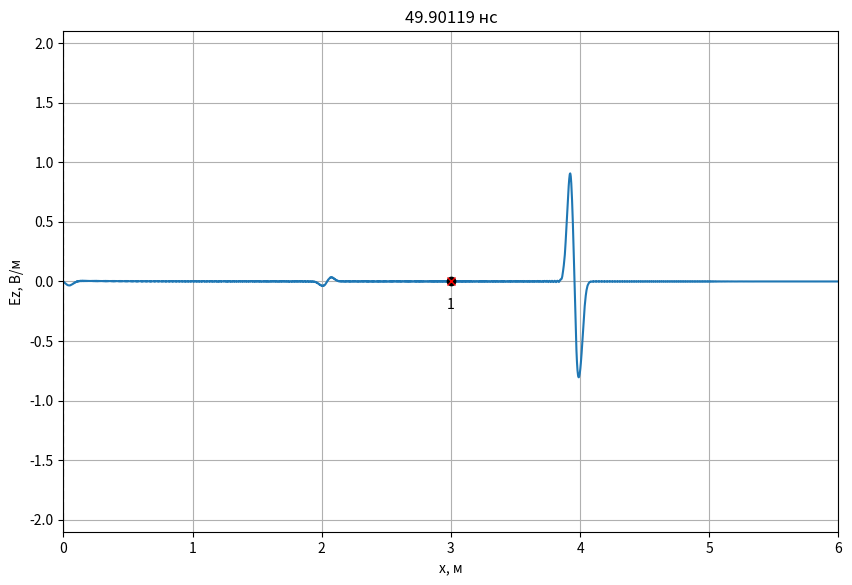
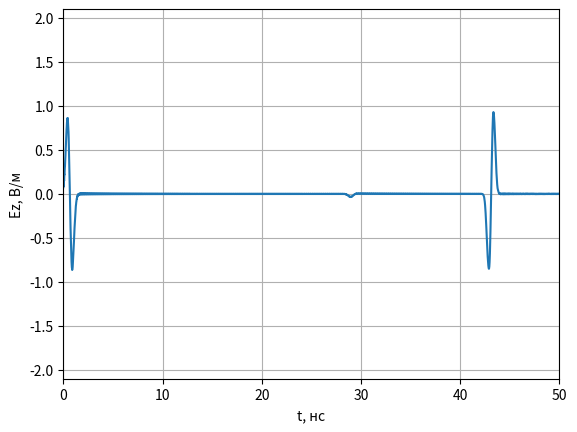
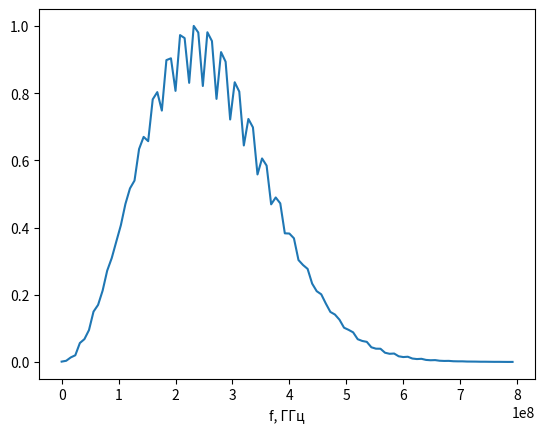

Write the Python code that produced these figures, in order.
# -*- coding: utf-8 -*-
import math
import pylab
import numpy as np
import numpy.typing as npt
from abc import ABCMeta, abstractmethod
from typing import List, Optional
import matplotlib.pyplot as plt

class Probe:
    '''
    Класс для хранения временного сигнала в пробнике.
    '''
    def __init__(self, position: int, maxTime: int):
        '''
        position - положение пробника (номер ячейки).
        maxTime - максимально количество временных шагов для хранения в пробнике.
        '''
        self.position = position

        # Временные сигналы для полей E и H
        self.E = np.zeros(maxTime)
        self.H = np.zeros(maxTime)

        # Номер временного шага для сохранения полей
        self._time = 0

    def addData(self, E: npt.NDArray[float], H: npt.NDArray[float]):
        '''
        Добавить данные по полям E и H в пробник.
        '''
        self.E[self._time] = E[self.position]
        self.H[self._time] = H[self.position]
        self._time += 1

class AnimateFieldDisplay:
    '''
    Класс для отображения анимации распространения ЭМ волны в пространстве
    '''
    def __init__(self,
                 dx: float,
                 dt: float,
                 maxXSize: int,
                 minYSize: float, maxYSize: float,
                 yLabel: str,
                 title: Optional[str] = None
                 ):
        '''
        dx - дискрет по простарнству, м
        dt - дискрет по времени, сек
        maxXSize - размер области моделирования в отсчетах.
        minYSize, maxYSize - интервал отображения графика по оси Y.
        yLabel - метка для оси Y
        '''
        self.maxXSize = maxXSize
        self.minYSize = minYSize
        self.maxYSize = maxYSize
        self._xList = None
        self._line = None
        self._xlabel = 'x, м'
        self._ylabel = yLabel
        self._probeStyle = 'xr'
        self._sourceStyle = 'ok'
        self._dx = dx
        self._dt = dt
        self._title = title

    def activate(self):
        '''
        Инициализировать окно с анимацией
        '''
        self._xList = np.arange(self.maxXSize) * self._dx

        # Включить интерактивный режим для анимации
        pylab.ion()

        # Создание окна для графика
        self._fig, self._ax = pylab.subplots(
            figsize=(10, 6.5))

        if self._title is not None:
            self._fig.suptitle(self._title)

        # Установка отображаемых интервалов по осям
        self._ax.set_xlim(0, self.maxXSize * self._dx)
        self._ax.set_ylim(self.minYSize, self.maxYSize)

        # Установка меток по осям
        self._ax.set_xlabel(self._xlabel)
        self._ax.set_ylabel(self._ylabel)

        # Включить сетку на графике
        self._ax.grid()

        # Отобразить поле в начальный момент времени
        self._line, = self._ax.plot(self._xList, np.zeros(self.maxXSize))

    def drawProbes(self, probesPos: List[int]):
        '''
        Нарисовать пробники.

        probesPos - список координат пробников для регистрации временных
            сигналов (в отсчетах).
        '''
        # Отобразить положение пробника
        self._ax.plot(np.array(probesPos) * self._dx,
                      [0] * len(probesPos), self._probeStyle)

        for n, pos in enumerate(probesPos):
            self._ax.text(
                pos * self._dx,
                0,
                '\n{n}'.format(n=n + 1),
                verticalalignment='top',
                horizontalalignment='center')

    def drawSources(self, sourcesPos: List[int]):
        '''
        Нарисовать источники.

        sourcesPos - список координат источников (в отсчетах).
        '''
        # Отобразить положение пробника
        self._ax.plot(np.array(sourcesPos) * self._dx,
                      [0] * len(sourcesPos), self._sourceStyle)

    def drawBoundary(self, position: int):
        '''
        Нарисовать границу в области моделирования.

        position - координата X границы (в отсчетах).
        '''
        self._ax.plot([position * self._dx, position * self._dx],
                      [self.minYSize, self.maxYSize],
                      '--k')

    def stop(self):
        '''
        Остановить анимацию
        '''
        pylab.ioff()

    def updateData(self, data: npt.NDArray[float], timeCount: int):
        '''
        Обновить данные с распределением поля в пространстве
        '''
        self._line.set_ydata(data)
        time_str = '{:.5f}'.format(timeCount * self._dt * 1e9)
        self._ax.set_title(f'{time_str} нс')
        self._fig.canvas.draw()
        self._fig.canvas.flush_events()


def showProbeSignals(probes: List[Probe], minYSize: float, maxYSize: float):
    '''
    Показать графики сигналов, зарегистрированых в датчиках.

    probes - список экземпляров класса Probe.
    minYSize, maxYSize - интервал отображения графика по оси Y.
    '''
    # Создание окна с графиков
    fig, ax = plt.subplots()

    # Настройка внешнего вида графиков
    ax.set_xlim(0, len(probes[0].E) * dt * 1e9)
    ax.set_ylim(minYSize, maxYSize)
    ax.set_xlabel('t, нс')
    ax.set_ylabel('Ez, В/м')
    ax.grid()
    time_list = np.arange(len(probes[0].E)) * dt * 1e9
    # Вывод сигналов в окно
    for probe in probes:
        ax.plot(time_list, probe.E)

    # Показать окно с графиками
    plt.show()

class Source1D(metaclass=ABCMeta):
    '''
    Базовый класс для всех источников одномерного метода FDTD
    '''
    @abstractmethod
    def getE(self, time):
        '''
        Метод должен возвращать значение поля источника в момент времени time
        '''
        pass

    def getH(self, time):
        return 0.0

class SourcePlaneWave(metaclass=ABCMeta):
    @abstractmethod
    def getE(self, position, time):
        pass

class Source(Source1D):
    def __init__(self, source: SourcePlaneWave,
                 sourcePos: float,
                 Sc: float = 1.0,
                 eps: float = 1.0,
                 mu: float = 1.0):
        self.source = source
        self.sourcePos = sourcePos
        self.Sc = Sc
        self.eps = eps
        self.mu = mu
        self.W0 = 120.0 * np.pi

    def getH(self, time):
        return -(self.Sc / (self.W0 * self.mu)) * (self.source.getE(self.sourcePos, time) - self.source.getE(self.sourcePos - 1, time))

    def getE(self, time):
        return (self.Sc / np.sqrt(self.eps * self.mu)) * (self.source.getE(self.sourcePos - 0.5, time + 0.5) + self.source.getE(self.sourcePos + 0.5, time + 0.5))
    
class HarmonicPlaneWave(SourcePlaneWave):
    ''' Класс с уравнением плоской волны для гармонического сигнала в дискретном виде
    magnitude - амплитуда сигнала
    Nl - количество ячеек на длину волны.
    phi0 - начальная фаза.
    Sc - число Куранта.
    eps - относительная диэлектрическая проницаемость среды, в которой расположен источник.
    mu - относительная магнитная проницаемость среды, в которой расположен источник.
    '''

    def __init__(self, magnitude, Nl, phi0, Sc=1.0, eps=1.0, mu=1.0):
        self.magnitude = magnitude
        self.Nl = Nl
        self.phi0 = phi0
        self.Sc = Sc
        self.eps = eps
        self.mu = mu

    def getE(self, m, q):
        '''
        Расчет поля E в дискретной точке пространства m
        в дискретный момент времени q
        '''
        return self.magnitude * np.sin(2 * np.pi / self.Nl * (self.Sc * q - np.sqrt(self.mu * self.eps) * m) + self.phi0)

    @staticmethod
    def make_continuous(magnitude: float,
                        freq: float,
                        dt: float,
                        Sc: float,
                        eps: float = 1.0,
                        mu: float = 1.0) -> 'HarmonicPlaneWave':
        # Количество ячеек на длину волны
        Nl = Sc / (freq * dt)
        phi_0 = -2 * np.pi / Nl
        return HarmonicPlaneWave(magnitude, Nl, phi_0, Sc)
    
class Probe:
    '''
    Класс для хранения временного сигнала в пробнике.
    '''

    def __init__(self, position: int, maxTime: int):
        '''
        position - положение пробника (номер ячейки).
        maxTime - максимально количество временных шагов для хранения в пробнике.
        '''
        self.position = position

        # Временные сигналы для полей E и H
        self.E = np.zeros(maxTime)
        self.H = np.zeros(maxTime)

        # Номер временного шага для сохранения полей
        self._time = 0

    def addData(self, E: npt.NDArray[float], H: npt.NDArray[float]):
        '''
        Добавить данные по полям E и H в пробник.
        '''
        self.E[self._time] = E[self.position]
        self.H[self._time] = H[self.position]
        self._time += 1

class LayerContinuous:
    def __init__(self,
                 xmin: float,
                 xmax: float = None,
                 eps: float = 1.0,
                 mu: float = 1.0,
                 sigma: float = 0.0):
        self.xmin = xmin
        self.xmax = xmax
        self.eps = eps
        self.mu = mu
        self.sigma = sigma
        
class LayerDiscrete:
    def __init__(self,
                 xmin: int,
                 xmax: int = None,
                 eps: float = 1.0,
                 mu: float = 1.0,
                 sigma: float = 0.0):
        self.xmin = xmin
        self.xmax = xmax
        self.eps = eps
        self.mu = mu
        self.sigma = sigma

class Sampler:
    def __init__(self, discrete: float):
        self.discrete = discrete

    def sample(self, x: float) -> int:
        return math.floor(x / self.discrete + 0.5)

def sampleLayer(layer_cont: LayerContinuous, sampler: Sampler) -> LayerDiscrete:
    start_discrete = sampler.sample(layer_cont.xmin)
    end_discrete = (sampler.sample(layer_cont.xmax)
                    if layer_cont.xmax is not None
                    else None)
    return LayerDiscrete(start_discrete, end_discrete,
                         layer_cont.eps, layer_cont.mu, layer_cont.sigma)

def fillMedium(layer: LayerDiscrete,
               eps: npt.NDArray[np.float64],
               mu: npt.NDArray[np.float64],
               sigma: npt.NDArray[np.float64]):
    if layer.xmax is not None:
        eps[layer.xmin: layer.xmax] = layer.eps
        mu[layer.xmin: layer.xmax] = layer.mu
        sigma[layer.xmin: layer.xmax] = layer.sigma
    else:
        eps[layer.xmin:] = layer.eps
        mu[layer.xmin:] = layer.mu
        sigma[layer.xmin:] = layer.sigma

class GaussianDiff(Source1D):
    '''
    Источник, создающий дифференцированный гауссов импульс
    '''

    def __init__(self, magnitude, dg, wg):
        '''
        magnitude - максимальное значение в источнике;
        dg - коэффициент, задающий начальную задержку гауссова импульса;
        wg - коэффициент, задающий ширину гауссова импульса.
        '''
        self.magnitude = magnitude
        self.dg = dg
        self.wg = wg

    def getE(self, v, time):
        e = (time - self.dg) / self.wg
        return - 2 * self.magnitude * e * np.exp(-(e ** 2))

if __name__ == '__main__':
    # Где начинается поглощающий диэлектрик
    layer_loss_x = 2500

    # Используемые константы
    # Волновое сопротивление свободного пространства
    W0 = 120.0 * np.pi

    # Скорость света в вакууме
    c = 299792458.0

    # Электрическая постоянная
    eps0 = 8.854187817e-12

    # Параметры моделирования
    # Частота сигнала, Гц
    f_Hz = 1.0e9

    # Дискрет по пространству в м
    dx = 2e-3

    wavelength = c / f_Hz
    Nl = wavelength / dx

    # Число Куранта
    Sc = 1.0

    # Размер области моделирования в м
    maxSize_m = 6.0

    # Время расчета в секундах
    maxTime_s = 50e-9

    # Положение источника в м
    sourcePos_m = 3.0

    # Координаты датчиков для регистрации поля в м
    probesPos_m = [3.0]

    # Параметры слоев
    layers_cont = [LayerContinuous(xmin = 0, eps = 4.5, sigma = 0.0)]

    # Скорость обновления графика поля
    speed_refresh = 20

    # Дискрет по времени
    dt = dx * Sc / c

    sampler_x = Sampler(dx)
    sampler_t = Sampler(dt)

    # Время расчета в отсчетах
    maxTime = sampler_t.sample(maxTime_s)

    # Размер области моделирования в отсчетах
    maxSize = sampler_x.sample(maxSize_m)

    # Положение источника в отсчетах
    sourcePos = sampler_x.sample(sourcePos_m)

    layers = [sampleLayer(layer, sampler_x) for layer in layers_cont]

    # Датчики для регистрации поля
    probesPos = [sampler_x.sample(pos) for pos in probesPos_m]
    probes = [Probe(pos, maxTime) for pos in probesPos]

    # Вывод параметров моделирования
    print(f'Число Куранта: {Sc}')
    print(f'Размер области моделирования: {maxSize_m} м')
    print(f'Время расчета: {maxTime_s * 1e9} нс')
    print(f'Координата источника: {sourcePos_m} м')
    print(f'Частота сигнала: {f_Hz * 1e-9} ГГц')
    print(f'Длина волны: {wavelength} м')
    print(f'Количество отсчетов на длину волны (Nl): {Nl}')
    probes_m_str = ', '.join(['{:.6f}'.format(pos) for pos in probesPos_m])
    print(f'Дискрет по пространству: {dx} м')
    print(f'Дискрет по времени: {dt * 1e9} нс')
    print(f'Координата пробника [м]: {probes_m_str}')
    print()
    print(f'Размер области моделирования: {maxSize} отсч.')
    print(f'Время расчета: {maxTime} отсч.')
    print(f'Координата источника: {sourcePos} отсч.')
    probes_str = ', '.join(['{}'.format(pos) for pos in probesPos])
    print(f'Координата пробника [отсч.]: {probes_str}')

    # Параметры среды
    # Диэлектрическая проницаемость
    eps = np.ones(maxSize)
    
    # Магнитная проницаемость
    mu = np.ones(maxSize - 1)

    # Проводимость
    sigma = np.zeros(maxSize)

    for layer in layers:
        fillMedium(layer, eps, mu, sigma)

    # Коэффициенты для учета потерь
    loss = np.zeros(maxSize)
    loss[layer_loss_x:] = 0.0015
    ceze = (1.0 - loss) / (1.0 + loss)
    cezh = W0 / (eps * (1.0 + loss))
    
    # Источник
    magnitude = 1.0
    signal = GaussianDiff(1.0,100,50)
    source = Source(signal, 0.0, Sc, eps[sourcePos], mu[sourcePos])

    Ez = np.zeros(maxSize)
    Hy = np.zeros(maxSize - 1)


    # Усреднение коэффициентов на границе поглощающего слоя
    ceze[layer_loss_x] = (ceze[layer_loss_x - 1] + ceze[layer_loss_x + 1]) / 2
    cezh[layer_loss_x] = (cezh[layer_loss_x - 1] + cezh[layer_loss_x + 1]) / 2

    # Параметры отображения поля E
    display_field = Ez
    display_ylabel = 'Ez, В/м'
    display_ymin = -2.1
    display_ymax = 2.1

    # Создание экземпляра класса для отображения
    # распределения поля в пространстве
    display = AnimateFieldDisplay(dx, dt,
                                        maxSize,
                                        display_ymin, display_ymax,
                                        display_ylabel)

    display.activate()
    display.drawSources([sourcePos])
    display.drawProbes(probesPos)
    for layer in layers:
        display.drawBoundary(layer.xmin)
        if layer.xmax is not None:
            display.drawBoundary(layer.xmax)

    for t in range(1, maxTime):
        # Расчет компоненты поля H
        Hy = Hy + (Ez[1:] - Ez[:-1]) * Sc / (W0 * mu)

        # Источник возбуждения
        Hy[sourcePos - 1] += source.getH(t)
        # Ez[1] в предыдущий момент времени
        oldEzLeft = Ez[1]

        # Ez[-2] в предыдущий момент времени
        oldEzRight = Ez[-2]
    
        # Расчет компоненты поля E
        Ez[1:-1] = ceze[1: -1] * Ez[1: -1] + cezh[1: -1] * (Hy[1:] - Hy[: -1])

        # Источник возбуждения
        Ez[sourcePos] += source.getE(t)

        # Регистрация поля в датчиках
        for probe in probes:
            probe.addData(Ez, Hy)

        if t % speed_refresh == 0:
            display.updateData(display_field, t)

    # Отображение сигнала, сохраненного в пробнике
    showProbeSignals(probes, -2.1, 2.1)

    # Построение спектра
    plt.figure(3)
    t  = np.arange(1250)
    sp  = np.fft.fft(Ez)
    freq = np.fft.fftfreq(t.shape[-1])
    plt.plot (abs(freq[:100]) * 10e9, (sp.real[:100] **2 + sp.imag[:100] ** 2) / max(abs(sp.real[:100] **2 + sp.imag[:100] ** 2)))
    plt.xlabel('f, ГГц')
    display.stop()
    plt.show()
